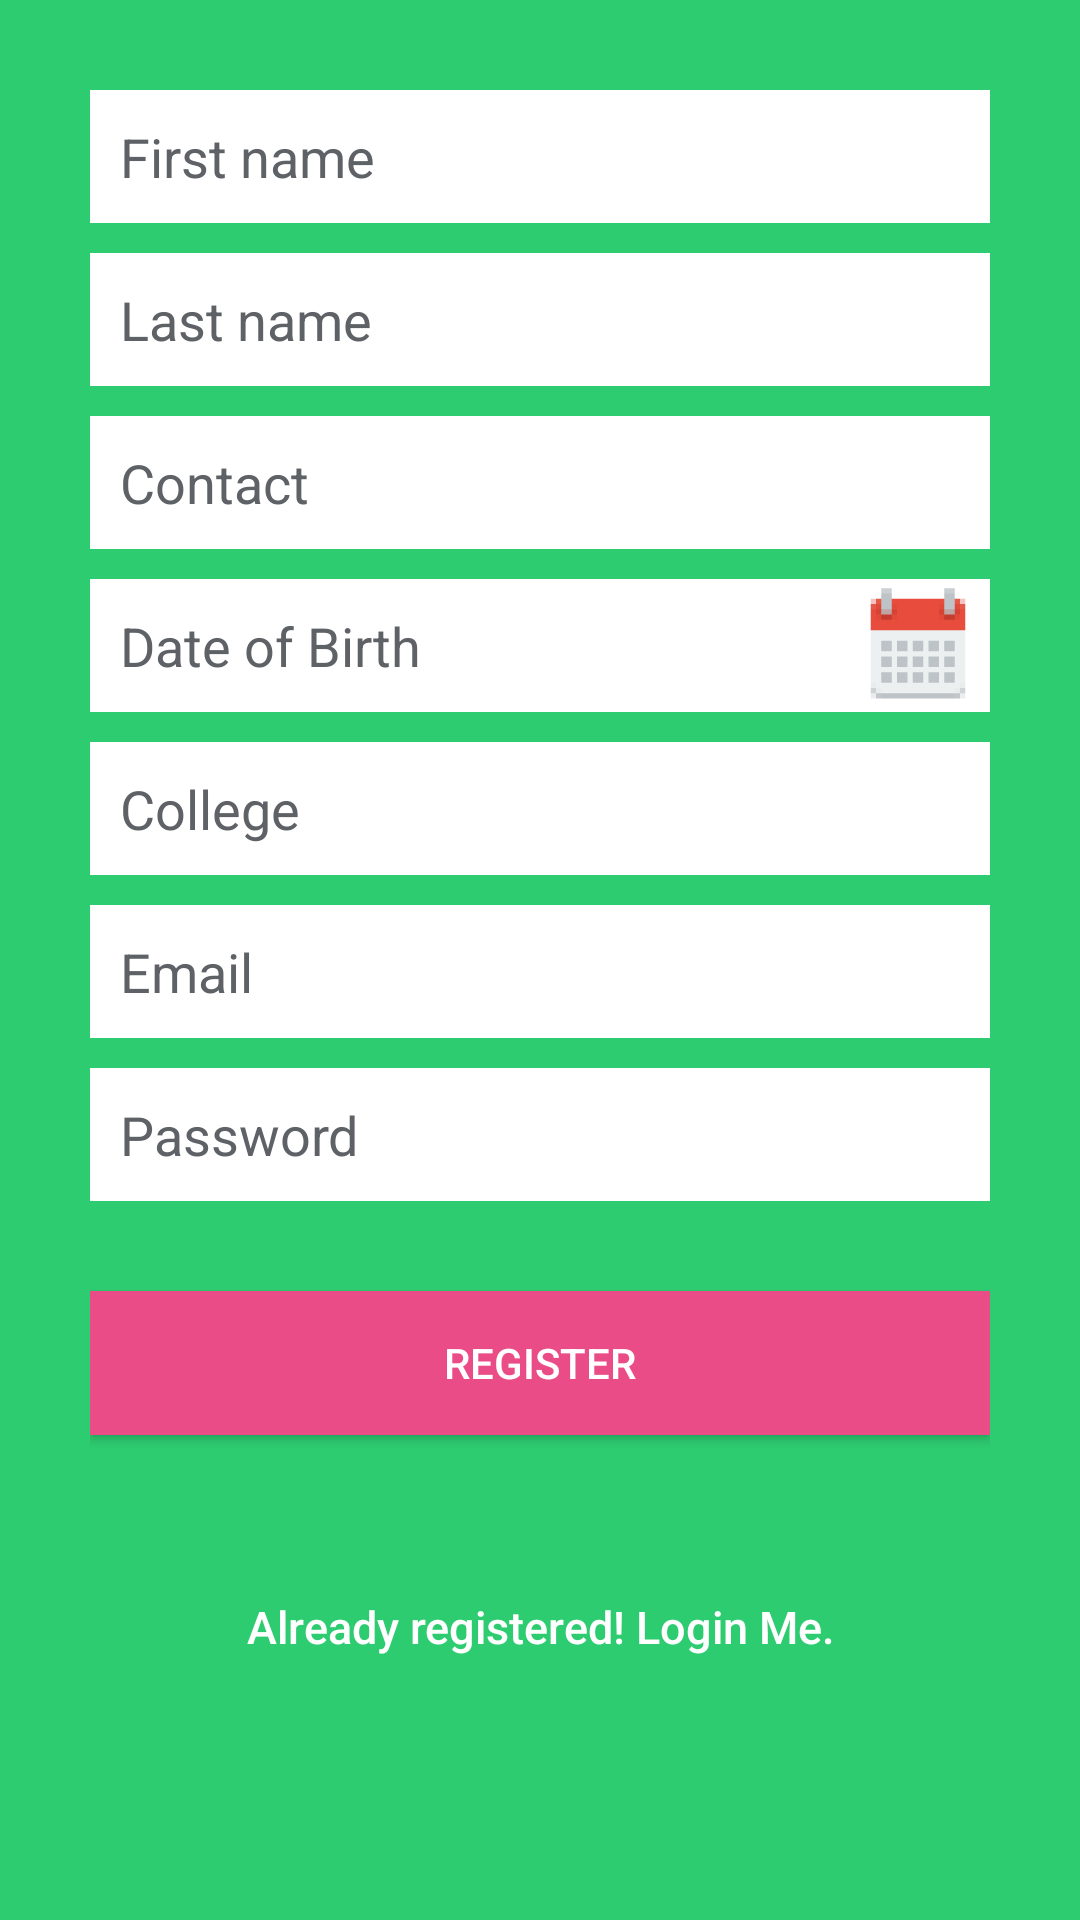

Android layout source for this screen:
<!-- AndroidManifest.xml: application theme AppTheme -->
<!-- res/layout/activity_register.xml -->
<?xml version="1.0" encoding="utf-8"?>
<RelativeLayout xmlns:android="http://schemas.android.com/apk/res/android"
    android:layout_width="fill_parent"
    android:layout_height="fill_parent"
    android:background="@color/mootster_green_material_500"
    >

    <RelativeLayout
        android:layout_width="match_parent"
        android:layout_height="match_parent"
        android:orientation="vertical"
        android:padding="10dp"
        android:layout_marginLeft="20dp"
        android:layout_marginRight="20dp"
        android:layout_marginTop="20dp"
        android:layout_gravity="center">
        <EditText
            android:id="@+id/fname"
            android:layout_width="fill_parent"
            android:layout_height="wrap_content"
            android:layout_marginBottom="10dp"
            android:background="@color/white"
            android:hint="@string/hint_fname"
            android:padding="10dp"
            android:singleLine="true"
            android:inputType="textPersonName"
            android:textColor="@color/input_register"
            android:textColorHint="@color/input_register_hint" />

        <EditText
            android:id="@+id/lname"
            android:layout_width="fill_parent"
            android:layout_height="wrap_content"
            android:layout_marginBottom="10dp"
            android:layout_below="@+id/fname"
            android:background="@color/white"
            android:hint="@string/hint_lname"
            android:padding="10dp"
            android:singleLine="true"
            android:inputType="textPersonName"
            android:textColor="@color/input_register"
            android:textColorHint="@color/input_register_hint" />

        <EditText
            android:id="@+id/contact"
            android:layout_width="fill_parent"
            android:layout_height="wrap_content"
            android:layout_marginBottom="10dp"
            android:layout_below="@+id/lname"
            android:background="@color/white"
            android:hint="@string/hint_contact"
            android:padding="10dp"
            android:singleLine="true"
            android:inputType="phone"
            android:textColor="@color/input_register"
            android:textColorHint="@color/input_register_hint" />

    <EditText
        android:layout_width="fill_parent"
        android:layout_height="wrap_content"
        android:layout_marginBottom="10dp"
        android:id="@+id/dobReg"
        android:background="@color/white"
        android:padding="10dp"
        android:singleLine="true"
        android:layout_below="@+id/contact"
        android:textColor="@color/input_register"
        android:textColorHint="@color/input_register_hint"
        android:hint="@string/hint_dob" />

    <ImageButton
        android:layout_width="wrap_content"
        android:layout_height="wrap_content"
        android:id="@+id/calendarDobReg"
        android:src="@mipmap/ic_calendar"
        android:background="@android:color/transparent"
        android:layout_alignParentRight="true"
        android:layout_alignParentEnd="true"
        android:layout_alignTop="@+id/dobReg"
        android:layout_alignBottom="@+id/dobReg"
        android:contentDescription="@string/hint_select_dob"/>

        <EditText
            android:id="@+id/college"
            android:layout_width="fill_parent"
            android:layout_height="wrap_content"
            android:layout_marginBottom="10dp"
            android:layout_below="@+id/dobReg"
            android:background="@color/white"
            android:hint="@string/hint_college"
            android:padding="10dp"
            android:singleLine="true"
            android:inputType="textCapWords"
            android:textColor="@color/input_register"
            android:textColorHint="@color/input_register_hint" />

        <EditText
            android:id="@+id/email"
            android:layout_width="fill_parent"
            android:layout_height="wrap_content"
            android:layout_marginBottom="10dp"
            android:layout_below="@+id/college"
            android:background="@color/white"
            android:hint="@string/hint_email"
            android:inputType="textEmailAddress"
            android:padding="10dp"
            android:singleLine="true"
            android:textColor="@color/input_register"
            android:textColorHint="@color/input_register_hint" />

        <EditText
            android:id="@+id/password"
            android:layout_width="fill_parent"
            android:layout_height="wrap_content"
            android:layout_marginBottom="10dp"
            android:layout_below="@+id/email"
            android:background="@color/white"
            android:hint="@string/hint_password"
            android:inputType="textPassword"
            android:padding="10dp"
            android:singleLine="true"
            android:textColor="@color/input_register"
            android:textColorHint="@color/input_register_hint" />

        

        <Button
            android:id="@+id/btnRegister"
            android:layout_width="fill_parent"
            android:layout_height="wrap_content"
            android:layout_marginTop="20dip"
            android:layout_below="@+id/password"
            android:background="#ea4c88"
            android:text="@string/btn_register"
            android:textColor="@color/white" />

        

        <Button
            android:id="@+id/btnLinkToLoginScreen"
            android:layout_width="fill_parent"
            android:layout_height="wrap_content"
            android:layout_marginTop="40dip"
            android:layout_below="@+id/btnRegister"
            android:background="@null"
            android:text="@string/btn_link_to_login"
            android:textAllCaps="false"
            android:textColor="@color/white"
            android:textSize="15sp" />
    </RelativeLayout>
</RelativeLayout>
<!-- resources referenced by this layout -->
<resources>
  <color name="input_register">#888888</color>
  <color name="input_register_hint">#5e6266</color>
  <color name="mootster_green_material_500">#2ecc71</color>
  <color name="white">#ffffff</color>
  <!-- mipmap ic_calendar: png bitmap (mipmap-hdpi, 822 bytes) -->
  <string name="btn_link_to_login">Already registered! Login Me.</string>
  <string name="btn_register">REGISTER</string>
  <string name="hint_college">College</string>
  <string name="hint_contact">Contact</string>
  <string name="hint_dob">Date of Birth</string>
  <string name="hint_email">Email</string>
  <string name="hint_fname">First name</string>
  <string name="hint_lname">Last name</string>
  <string name="hint_password">Password</string>
  <string name="hint_select_dob">Select Date of Birth</string>
  <style name="AppTheme" parent="Theme.AppCompat.Light.DarkActionBar">
          
          <item name="android:windowActionBar">false</item>
      </style>
</resources>
